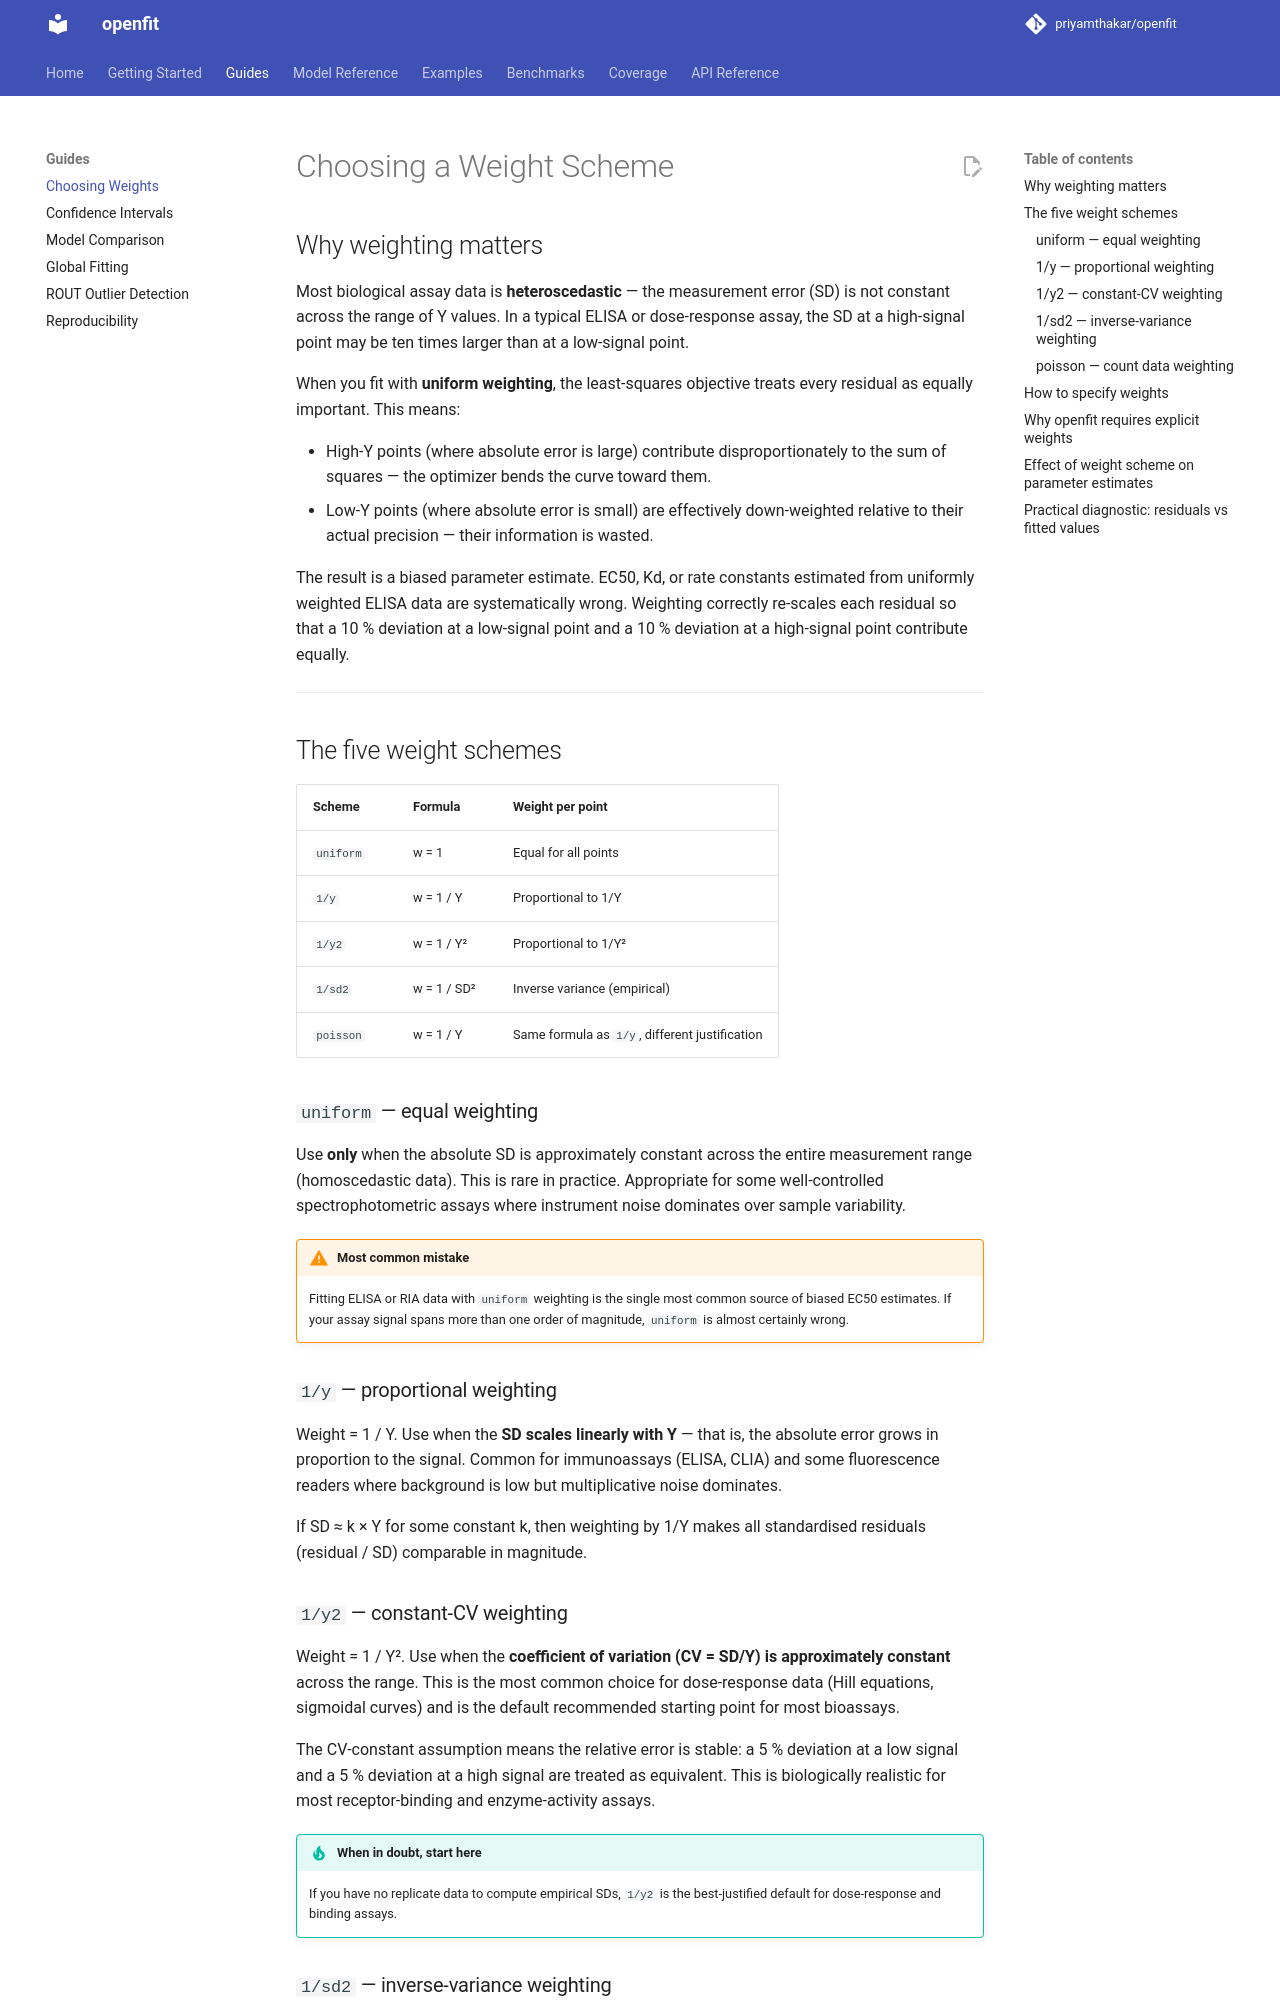

repository: priyamthakar/openfit · page: weighting/index.html · generator: mkdocs

# Choosing a Weight Scheme

## Why weighting matters

Most biological assay data is **heteroscedastic** — the measurement error (SD) is not constant across the range of Y values. In a typical ELISA or dose-response assay, the SD at a high-signal point may be ten times larger than at a low-signal point.

When you fit with **uniform weighting**, the least-squares objective treats every residual as equally important. This means:

- High-Y points (where absolute error is large) contribute disproportionately to the sum of squares — the optimizer bends the curve toward them.
- Low-Y points (where absolute error is small) are effectively down-weighted relative to their actual precision — their information is wasted.

The result is a biased parameter estimate. EC50, Kd, or rate constants estimated from uniformly weighted ELISA data are systematically wrong. Weighting correctly re-scales each residual so that a 10 % deviation at a low-signal point and a 10 % deviation at a high-signal point contribute equally.

---

## The five weight schemes

| Scheme | Formula | Weight per point |
|---|---|---|
| `uniform` | w = 1 | Equal for all points |
| `1/y` | w = 1 / Y | Proportional to 1/Y |
| `1/y2` | w = 1 / Y² | Proportional to 1/Y² |
| `1/sd2` | w = 1 / SD² | Inverse variance (empirical) |
| `poisson` | w = 1 / Y | Same formula as `1/y`, different justification |

### `uniform` — equal weighting

Use **only** when the absolute SD is approximately constant across the entire measurement range (homoscedastic data). This is rare in practice. Appropriate for some well-controlled spectrophotometric assays where instrument noise dominates over sample variability.

!!! warning "Most common mistake"
    Fitting ELISA or RIA data with `uniform` weighting is the single most common source of biased EC50 estimates. If your assay signal spans more than one order of magnitude, `uniform` is almost certainly wrong.

### `1/y` — proportional weighting

Weight = 1 / Y. Use when the **SD scales linearly with Y** — that is, the absolute error grows in proportion to the signal. Common for immunoassays (ELISA, CLIA) and some fluorescence readers where background is low but multiplicative noise dominates.

If SD ≈ k × Y for some constant k, then weighting by 1/Y makes all standardised residuals (residual / SD) comparable in magnitude.

### `1/y2` — constant-CV weighting

Weight = 1 / Y². Use when the **coefficient of variation (CV = SD/Y) is approximately constant** across the range. This is the most common choice for dose-response data (Hill equations, sigmoidal curves) and is the default recommended starting point for most bioassays.

The CV-constant assumption means the relative error is stable: a 5 % deviation at a low signal and a 5 % deviation at a high signal are treated as equivalent. This is biologically realistic for most receptor-binding and enzyme-activity assays.

!!! tip "When in doubt, start here"
    If you have no replicate data to compute empirical SDs, `1/y2` is the best-justified default for dose-response and binding assays.
